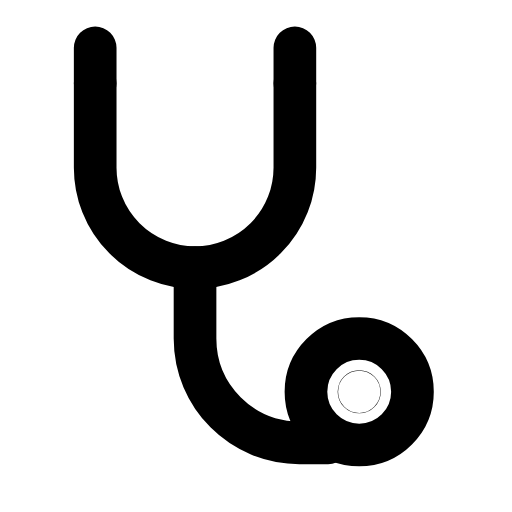
t = 0.00 s
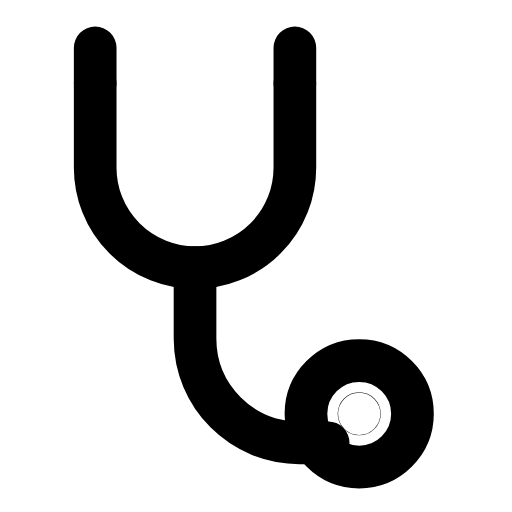
t = 0.29 s
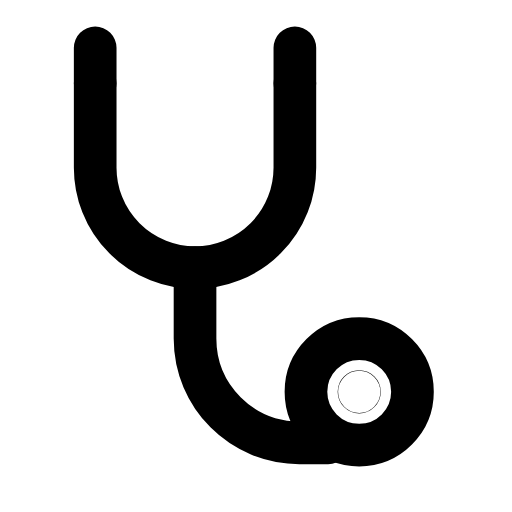
t = 0.60 s
t = 0.88 s: frame unchanged from t = 0.00 s, image omitted
t = 1.19 s: frame unchanged from t = 0.00 s, image omitted
t = 1.50 s: frame unchanged from t = 0.00 s, image omitted

The animated SVG that drew these frames (rendered in a browser with its animation timeline set to each time). Animation: 1 SMIL element (animateTransform=1); one cycle of 1.80 s, repeats indefinitely.

<svg xmlns="http://www.w3.org/2000/svg" width="24" height="24" viewBox="0 0 24 24" fill="none"><g transform="translate(-2.818 -0.46) scale(1.04)"><path stroke="currentColor" stroke-width="1.923" stroke-linecap="round" stroke-linejoin="round" fill="none" d="M7 4.2L7 2.6M16 4.2L16 2.6"></path><path stroke="currentColor" stroke-width="1.923" stroke-linecap="round" stroke-linejoin="round" fill="none" d="M7 4.2L7 8A4.5 4.5 0 0 0 16 8L16 4.2"></path><path stroke="currentColor" stroke-width="1.923" stroke-linecap="round" stroke-linejoin="round" fill="none" d="M11.5 12.5L11.5 15.7C11.5 18.3 13.6 20.4 16.2 20.4L17.5 20.4"></path><g><animateTransform attributeName="transform" type="translate" values="0 0;0 0;0 1.2;0 0;0 0;0 0;0 0;0 1.2;0 0;0 0;0 0" keyTimes="0;0.135;0.2475;0.36;0.45;0.6;0.66;0.735;0.81;0.9;1" dur="1.8s" repeatCount="indefinite" calcMode="spline" keySplines="0.16 1 0.3 1;0.16 1 0.3 1;0.16 1 0.3 1;0.16 1 0.3 1;0.16 1 0.3 1;0.16 1 0.3 1;0.16 1 0.3 1;0.16 1 0.3 1;0.16 1 0.3 1;0.16 1 0.3 1"/><circle stroke="currentColor" stroke-width="1.923" stroke-linecap="round" stroke-linejoin="round" fill="none" cx="18.9" cy="18.1" r="2.4"></circle><circle stroke="currentColor" stroke-width="1.923" stroke-linecap="round" stroke-linejoin="round" fill="none" cx="18.9" cy="18.1" r="0.01"></circle></g></g></svg>
